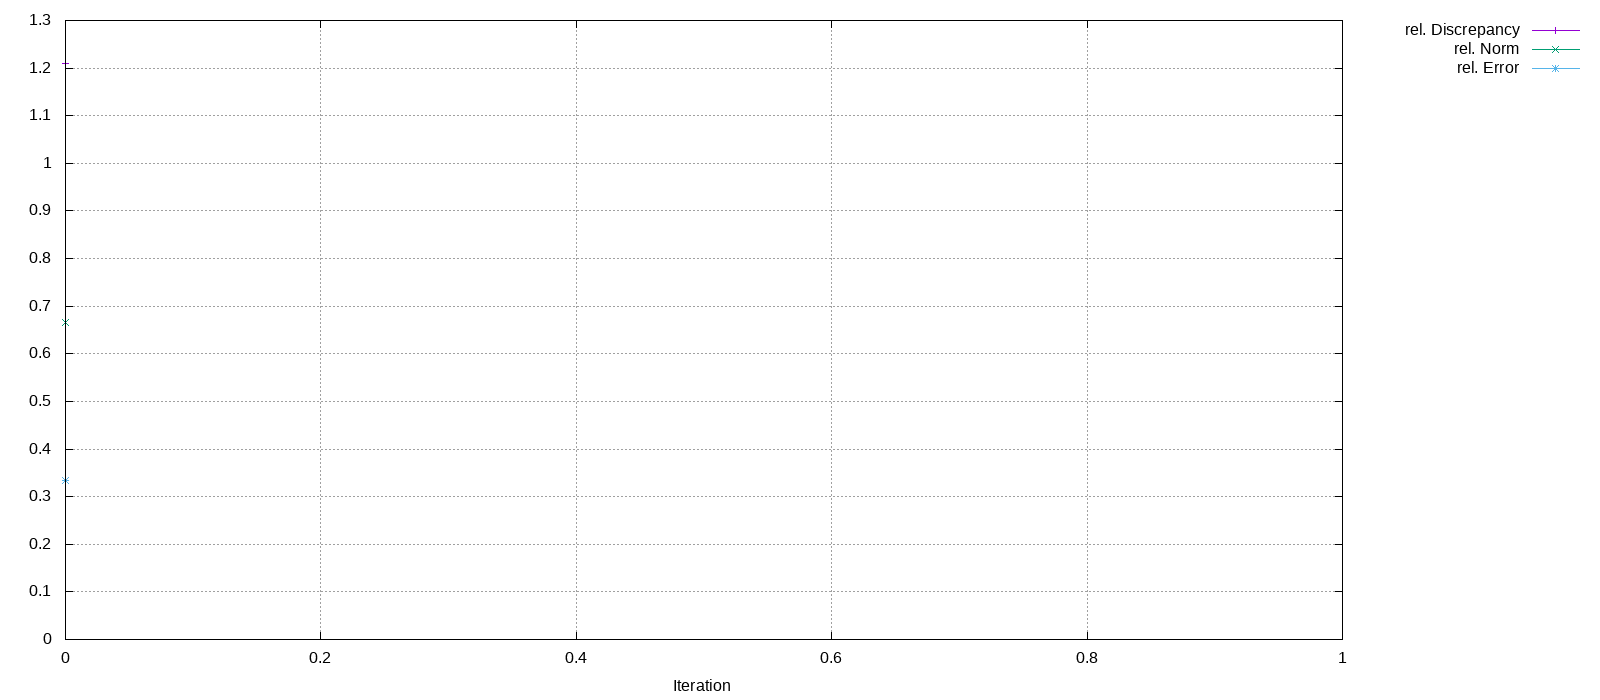

The data file committed next to this chart (first rows):
Iteration, rel. Discrepancy, rel. Norm, rel. Error
0, 1.21, 0.6667, 0.3333
